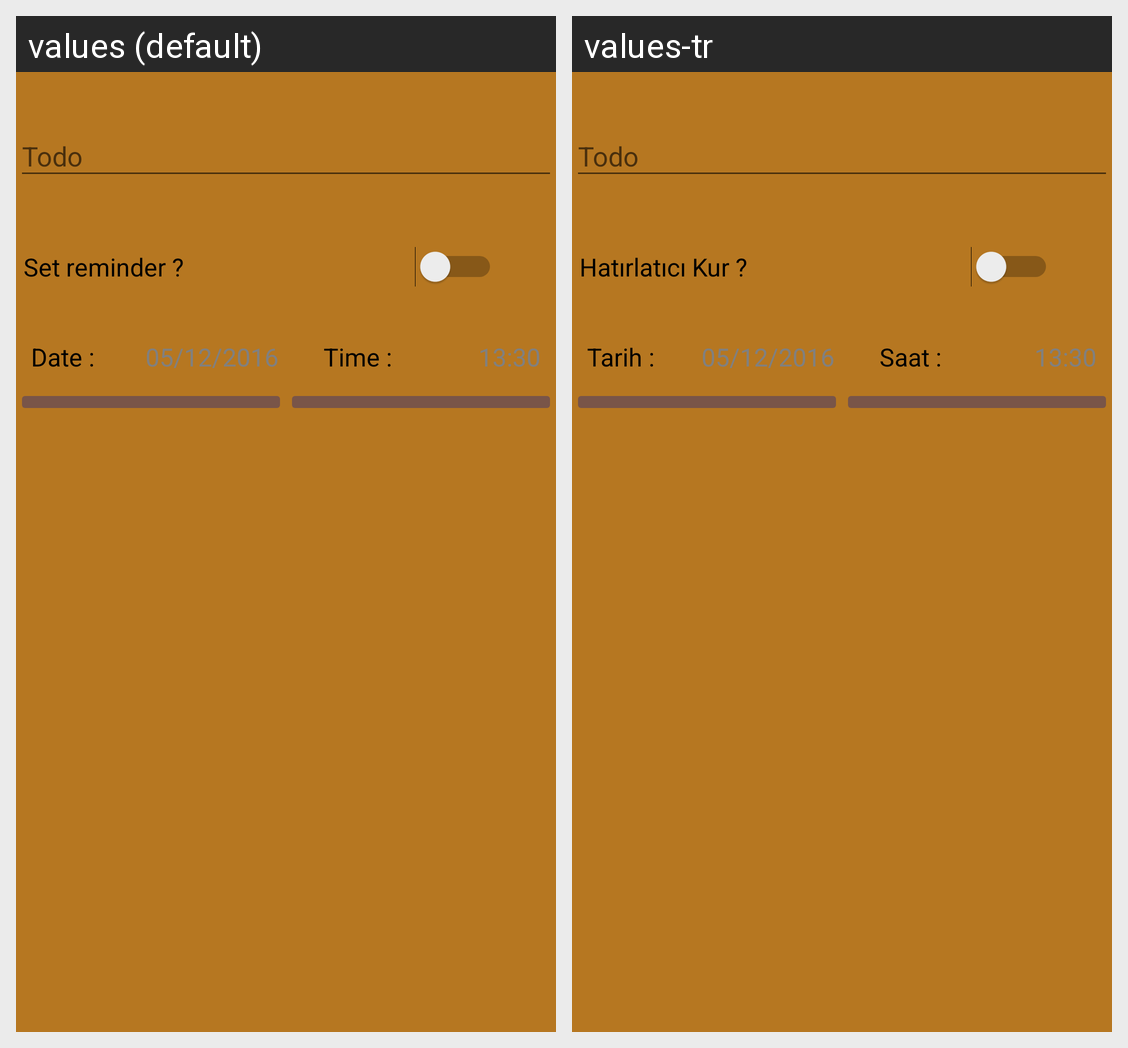

Translations of the strings shown on this Android screen, per locale in the grid:
Android screen res/layout/layout_popup_add_new.xml rendered under 2 locales, left to right: values (default), values-tr. Device: Nexus 5 (rendered at 1080×1920; each locale shown at half size, 540×960, under a caption strip naming it); theme AppTheme.
Strings drawn on this screen, with the default value and each locale's value (text and hints the layout hard-codes, and strings that could not be matched under every locale, appear in the picture but are not listed):

alarm_question
  values: Set reminder ?
  values-tr: Hatırlatıcı Kur ?

todo_date
  values: Date :
  values-tr: Tarih :

todo_time
  values: Time :
  values-tr: Saat :
